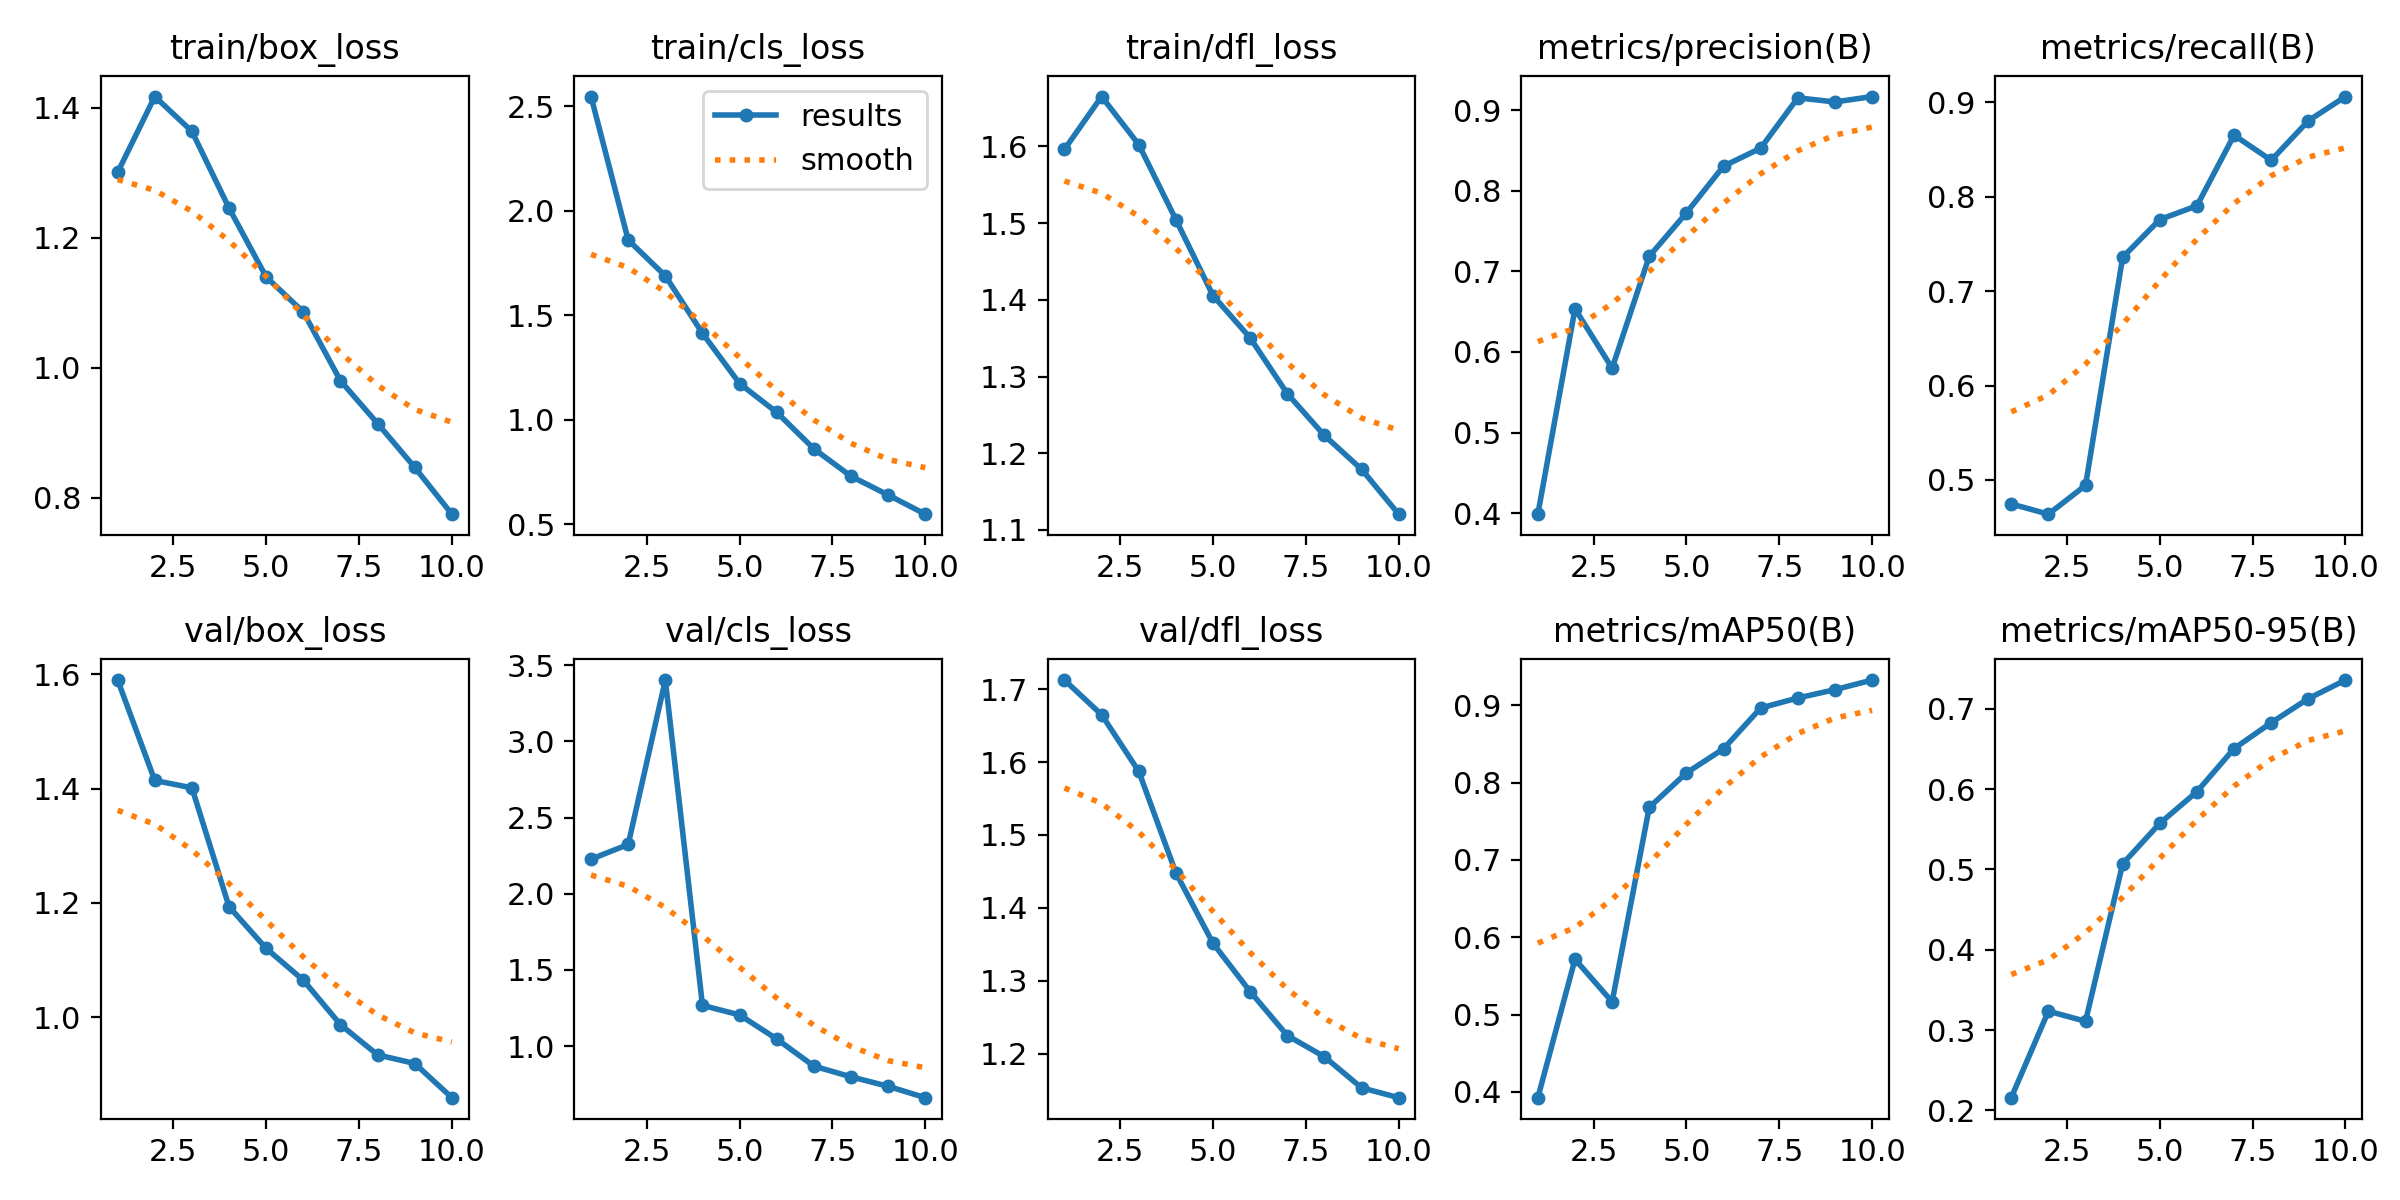

The table this chart was drawn from, first rows:
epoch, time, train/box_loss, train/cls_loss, train/dfl_loss, metrics/precision(B), metrics/recall(B), metrics/mAP50(B), metrics/mAP50-95(B), val/box_loss, val/cls_loss, val/dfl_loss, lr/pg0, lr/pg1, lr/pg2
1, 113.1, 1.3, 2.546, 1.596, 0.3989, 0.4746, 0.3927, 0.2158, 1.59, 2.227, 1.712, 0.0004752, 0.0004752, 0.0004752
2, 200.6, 1.417, 1.86, 1.665, 0.6535, 0.4638, 0.5716, 0.3235, 1.414, 2.323, 1.665, 0.0008573, 0.0008573, 0.0008573
3, 287.1, 1.363, 1.688, 1.603, 0.5799, 0.4943, 0.5166, 0.3109, 1.401, 3.403, 1.587, 0.001145, 0.001145, 0.001145
4, 370.9, 1.245, 1.413, 1.505, 0.7186, 0.7359, 0.7679, 0.507, 1.193, 1.267, 1.448, 0.001005, 0.001005, 0.001005
5, 457.8, 1.139, 1.173, 1.406, 0.7724, 0.7759, 0.8125, 0.5574, 1.12, 1.204, 1.352, 0.0008631, 0.0008631, 0.0008631
6, 542.8, 1.086, 1.035, 1.35, 0.8304, 0.7904, 0.8436, 0.5968, 1.065, 1.046, 1.285, 0.0007216, 0.0007216, 0.0007216
7, 626.4, 0.9799, 0.8605, 1.278, 0.8527, 0.8652, 0.8964, 0.6505, 0.9872, 0.8681, 1.225, 0.0005802, 0.0005802, 0.0005802
8, 717.4, 0.9142, 0.729, 1.223, 0.9151, 0.8387, 0.9093, 0.6827, 0.9344, 0.798, 1.196, 0.0004387, 0.0004387, 0.0004387
9, 804.4, 0.8467, 0.6394, 1.179, 0.91, 0.8805, 0.9201, 0.7127, 0.9193, 0.7356, 1.153, 0.0002972, 0.0002972, 0.0002972
10, 884.4, 0.7749, 0.5476, 1.121, 0.9167, 0.9062, 0.9325, 0.7358, 0.8596, 0.661, 1.14, 0.0001558, 0.0001558, 0.0001558
